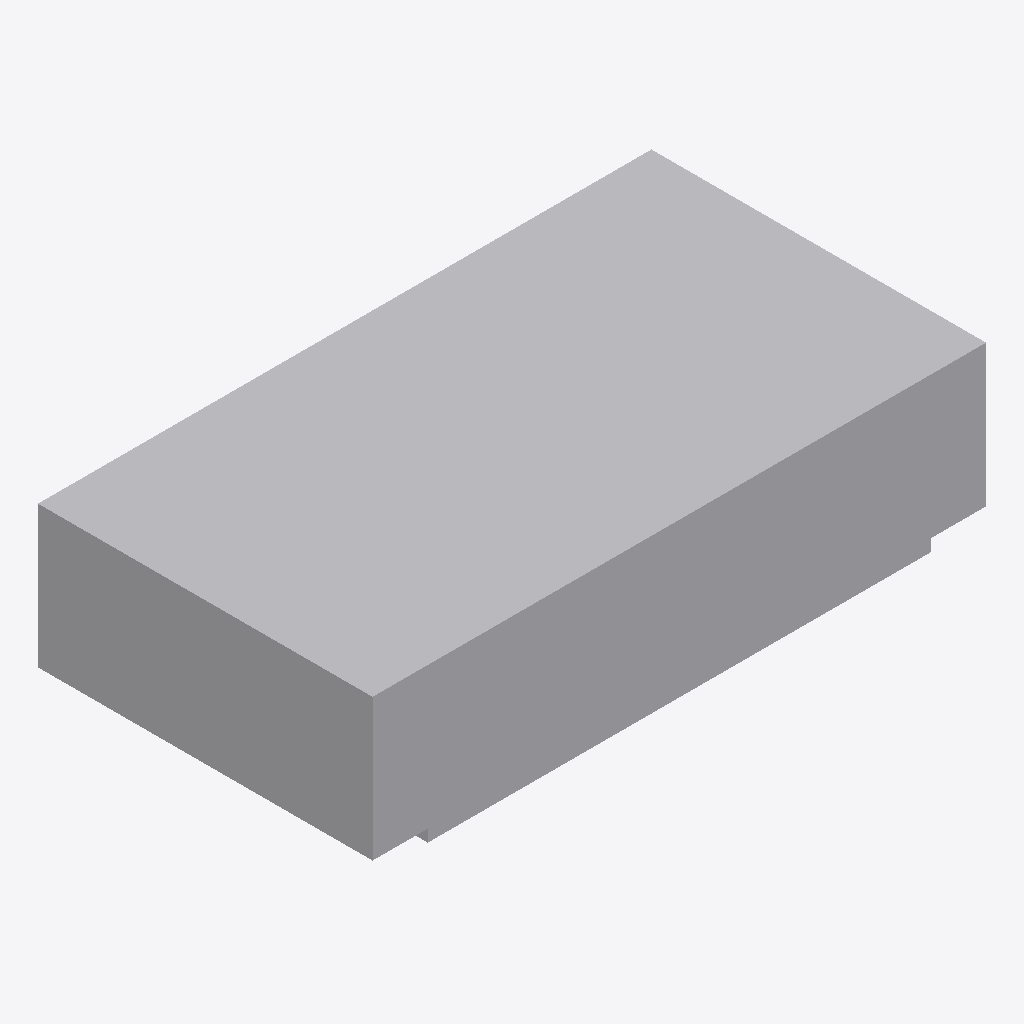
Isometric view of an IFC building model (IFC-SPF (STEP), schema IFC4X3, length unit metre), seen from the south-west, elements coloured by IFC class: 1 other element (light grey).
Extent 2.2 m × 1.2 m × 0.6 m (x, y, z). Elements (1): 1 IfcElectricDistributionBoard.

HEADER;
FILE_DESCRIPTION(('ViewDefinition [CoordinationView]'),'2;1');
FILE_NAME('LM3-TRC-P030.ifc','2026-08-30T00:00:00+00:00',('OpenSourceRail'),('OpenSourceRail'),'IfcOpenShell 0.8.5','OpenSourceRail deterministic LM3 product-library','design-reference / not for construction');
FILE_SCHEMA(('IFC4X3'));
ENDSEC;
DATA;
#1=IFCPROJECT('1PgjQ9i2TIjAwrRIe7C72u',$,'LM3-TRC-P030 — two independent motor controllers, isolated LV DC/DC, MPPT, station protection, and cooling-loop kit','Design-reference geometry and assembly hierarchy only; supplier freeze, released drawings/tolerances, calculations, qualified processes and first-article tests remain mandatory.',$,$,$,(#12),#7);
#2=IFCSITE('1ZBYwyCJvHRxt53x8golka',$,'LM3 product library',$,$,#18,$,$,.ELEMENT.,$,$,$,$,$);
#3=IFCBUILDING('2WzwgdXUfJ2AKt8yujiJrV',$,'LM3 assembly inspection fixture',$,$,#21,$,$,.ELEMENT.,$,$,$);
#28=IFCELECTRICDISTRIBUTIONBOARD('1cqO1BPnDUeu3I7ORaFmic',$,'two independent motor controllers, isolated LV DC/DC, MPPT, station protection, and cooling-loop kit','Per-car 800 V-class traction, auxiliary, PV, and station-interface electronics; no central AC bus.',$,#64,#60,'LM3-TRC-P030',$);
ENDSEC;
